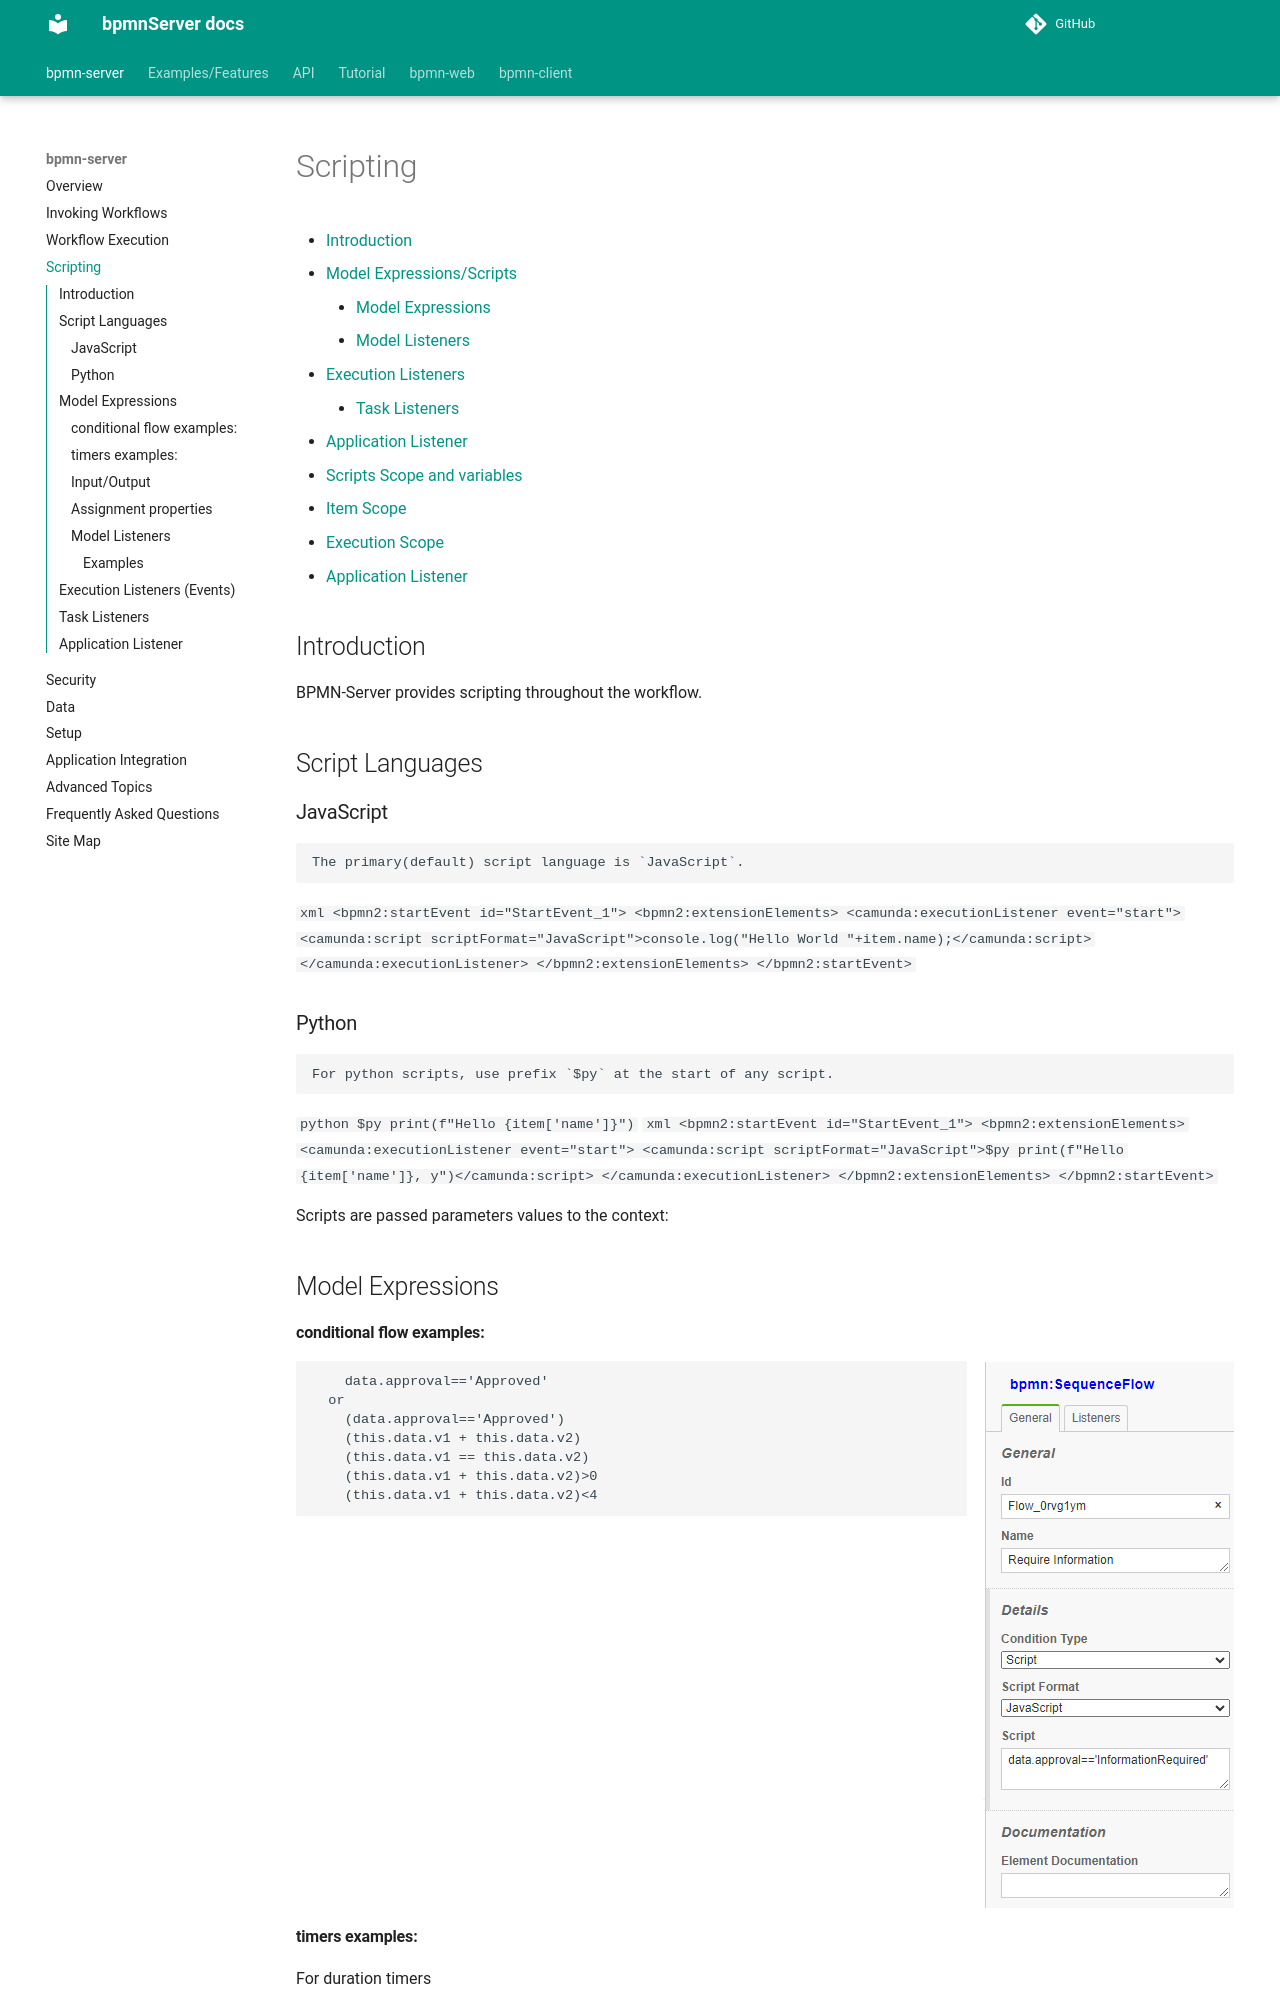

repository: bpmnServer/docs · page: scripting/index.html · generator: mkdocs

# Scripting

<!-- toc -->

  - [Introduction](#introduction)
  - [Model Expressions/Scripts](#model-expressionsscripts)
    - [Model Expressions](#model-expressions)
    - [Model Listeners](#model-listeners)
  - [Execution Listeners](#execution-listeners)
    - [Task Listeners](#task-listeners)
  - [Application Listener](#application-listener)
- [Scripts Scope and variables](#scripts-scope-and-variables)
  - [Item Scope](#item-scope)
  - [Execution Scope](#execution-scope)
  - [Application Listener](#application-listener)

<!-- tocstop -->

## Introduction

BPMN-Server provides scripting throughout the workflow.
- The primary(default) script language is `JavaScript`.
- `Python` support is also available, using prefix `$py` at the start of any script.

Scripts are passed parameters values to the context:

## Model Expressions/Scripts

### Model Expressions 

#### conditional flow examples:


![flow-conditin](images/flow-condition.png){align=right}


```
    data.approval=='Approved'
  or 
    (data.approval=='Approved')
    (this.data.v1 + this.data.v2)
    (this.data.v1 == this.data.v2)
    (this.data.v1 + this.data.v2)>0
    (this.data.v1 + this.data.v2)<4
    
```
<div style="clear:both;" />

#### timers examples:
For duration timers
```
    $appServices.dateAdd(item.dateStarted,10,'days')
```   


#### Input/Output

<table>
<tr><th>Type</th><th>Example Value</th></tr>
<tr><td>Text/String</td><td>hello</td></tr>
<tr><td>List</td><td>[ 'str1', 'str2', item.data.myExistingVar ]</td></tr>
<tr><td>Map</td><td>\{ 'key1':  'val1', 'key2': 'val2' \}</td></tr>
<tr><td>JavaScript</td><td>data.item.myExistingVar</td></tr>
<tr><td>JavaScript</td><td>\{ 'key1': 'val1', 'key2': 'val2' , 'key3': [item.data.myExistingVar, 'hello'], 'key4': \{ 'ikey5': item.data.myExistingVar\}\}</td></tr>
</table>
